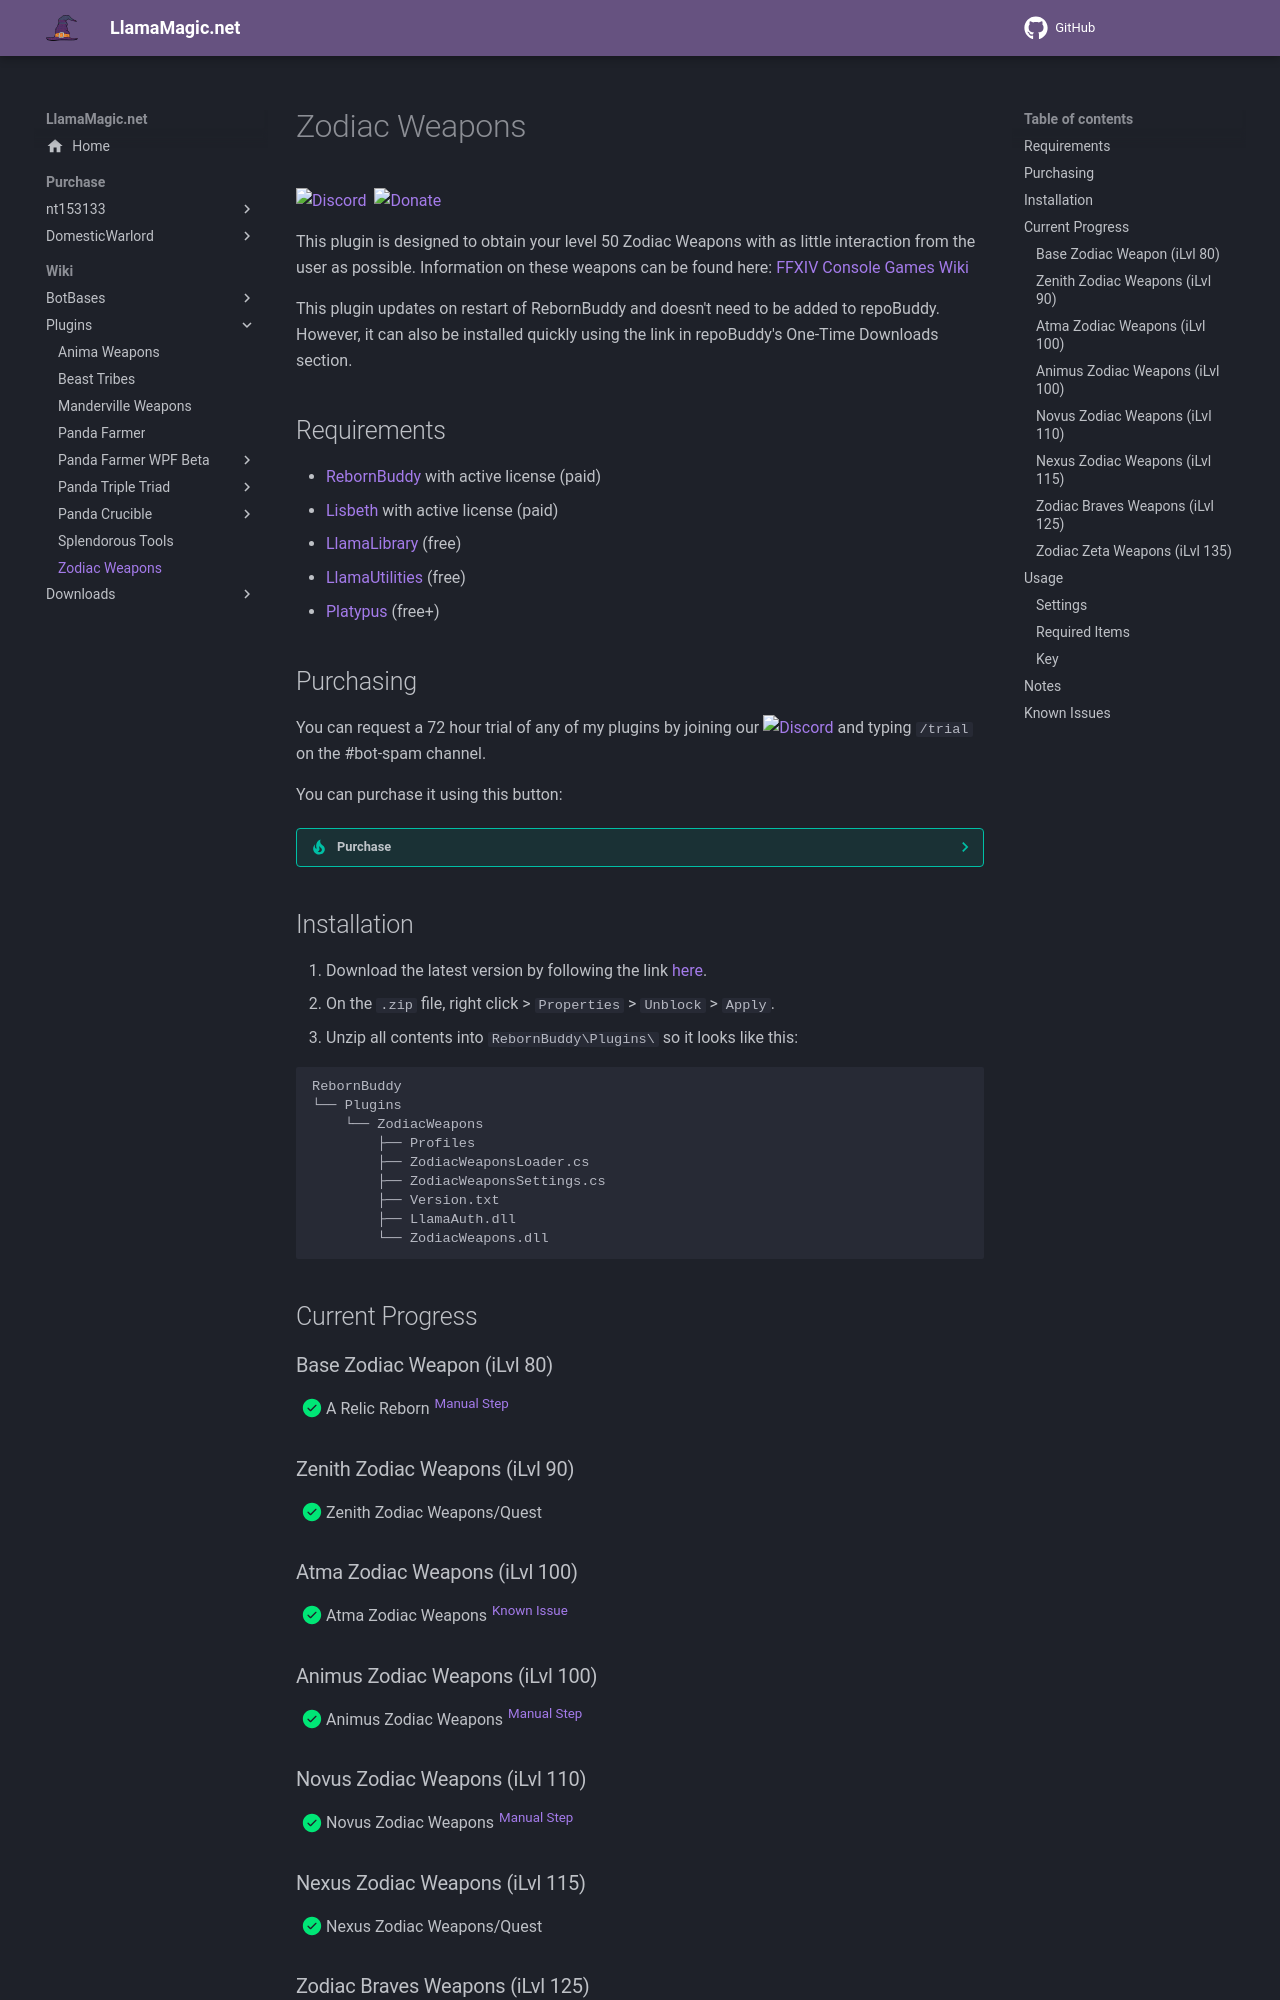

repository: LlamaMagic/llamamagic.github.io · page: plugins/zodiacweapons/index.html · generator: mkdocs

# Zodiac Weapons

[![Discord][3]][4]
[![](https://img.shields.io/static/v1?label=Sponsor&message=%E2%9D%A4&logo=GitHub&color=%23fe8e86)](https://github.com/sponsors/domesticwarlord86)
[![Donate][5]][6]

This plugin is designed to obtain your level 50 Zodiac Weapons with as little interaction from the user as possible. Information on these weapons can be found here: [FFXIV Console Games Wiki](https://ffxiv.consolegameswiki.com/wiki/Zodiac_Weapons)

This plugin updates on restart of RebornBuddy and doesn't need to be added to repoBuddy. However, it can also be installed quickly using the link in repoBuddy's One-Time Downloads section. 
## Requirements

- [RebornBuddy][7] with active license (paid)
- [Lisbeth][9] with active license (paid)
- [LlamaLibrary][10] (free)
- [LlamaUtilities](https://github.com/nt153133/LlamaUtilities) (free)
- [Platypus](https://rbplatypus.com/) (free+)

## Purchasing

You can request a 72 hour trial of any of my plugins by joining our [![Discord][3]][4] and typing `/trial` on the #bot-spam channel.

You can purchase it using this button:
??? tip "Purchase"

     <script async
     src="https://js.stripe.com/v3/buy-button.js">
     </script>

     <stripe-buy-button buy-button-id="buy_btn_1OEdZeFdsj1r46ilj71sBAwL" publishable-key="pk_live_51Mdje9Fdsj1r46ilbr3eeB0vKcThZI0r8J04ZLrPwhcrkTUEjW5168m9xuRYTTkOyAag0rUWqmFhzmEDRcqCUN900038n3jgm8">
     </stripe-buy-button>

## Installation

1. Download the latest version by following the link [here](https://downloads.llamamagic.net/plugins/ZodiacWeapons/ZodiacWeapons.zip).
2. On the `.zip` file, right click > `Properties` > `Unblock` > `Apply`.
3. Unzip all contents into `RebornBuddy\Plugins\ ` so it looks like this:

```
RebornBuddy
└── Plugins
    └── ZodiacWeapons
        ├── Profiles
        ├── ZodiacWeaponsLoader.cs
        ├── ZodiacWeaponsSettings.cs
        ├── Version.txt
        ├── LlamaAuth.dll
        └── ZodiacWeapons.dll
```

## Current Progress

### Base Zodiac Weapon (iLvl 80)
- [x] A Relic Reborn ^[Manual Step](#required-items)^

### Zenith Zodiac Weapons (iLvl 90)
- [x] Zenith Zodiac Weapons/Quest

### Atma Zodiac Weapons (iLvl 100)
- [x] Atma Zodiac Weapons ^[Known Issue](#known-issues)^

### Animus Zodiac Weapons (iLvl 100)
- [x] Animus Zodiac Weapons ^[Manual Step](#notes)^

### Novus Zodiac Weapons (iLvl 110)
- [x] Novus Zodiac Weapons ^[Manual Step](#notes)^

### Nexus Zodiac Weapons (iLvl 115)
- [x] Nexus Zodiac Weapons/Quest

### Zodiac Braves Weapons (iLvl 125)
- [x] Zodiac Braves Weapons/Quest ^[Required Items](#required-items)^ ^[Manual Step](#notes)^

### Zodiac Zeta Weapons (iLvl 135)
- [x] Zodiac Zeta Weapons/Quest

## Usage

Open settings, choose your class, hit start. 

![img-small](../../img/zodiac.png){.center .xsmall}
